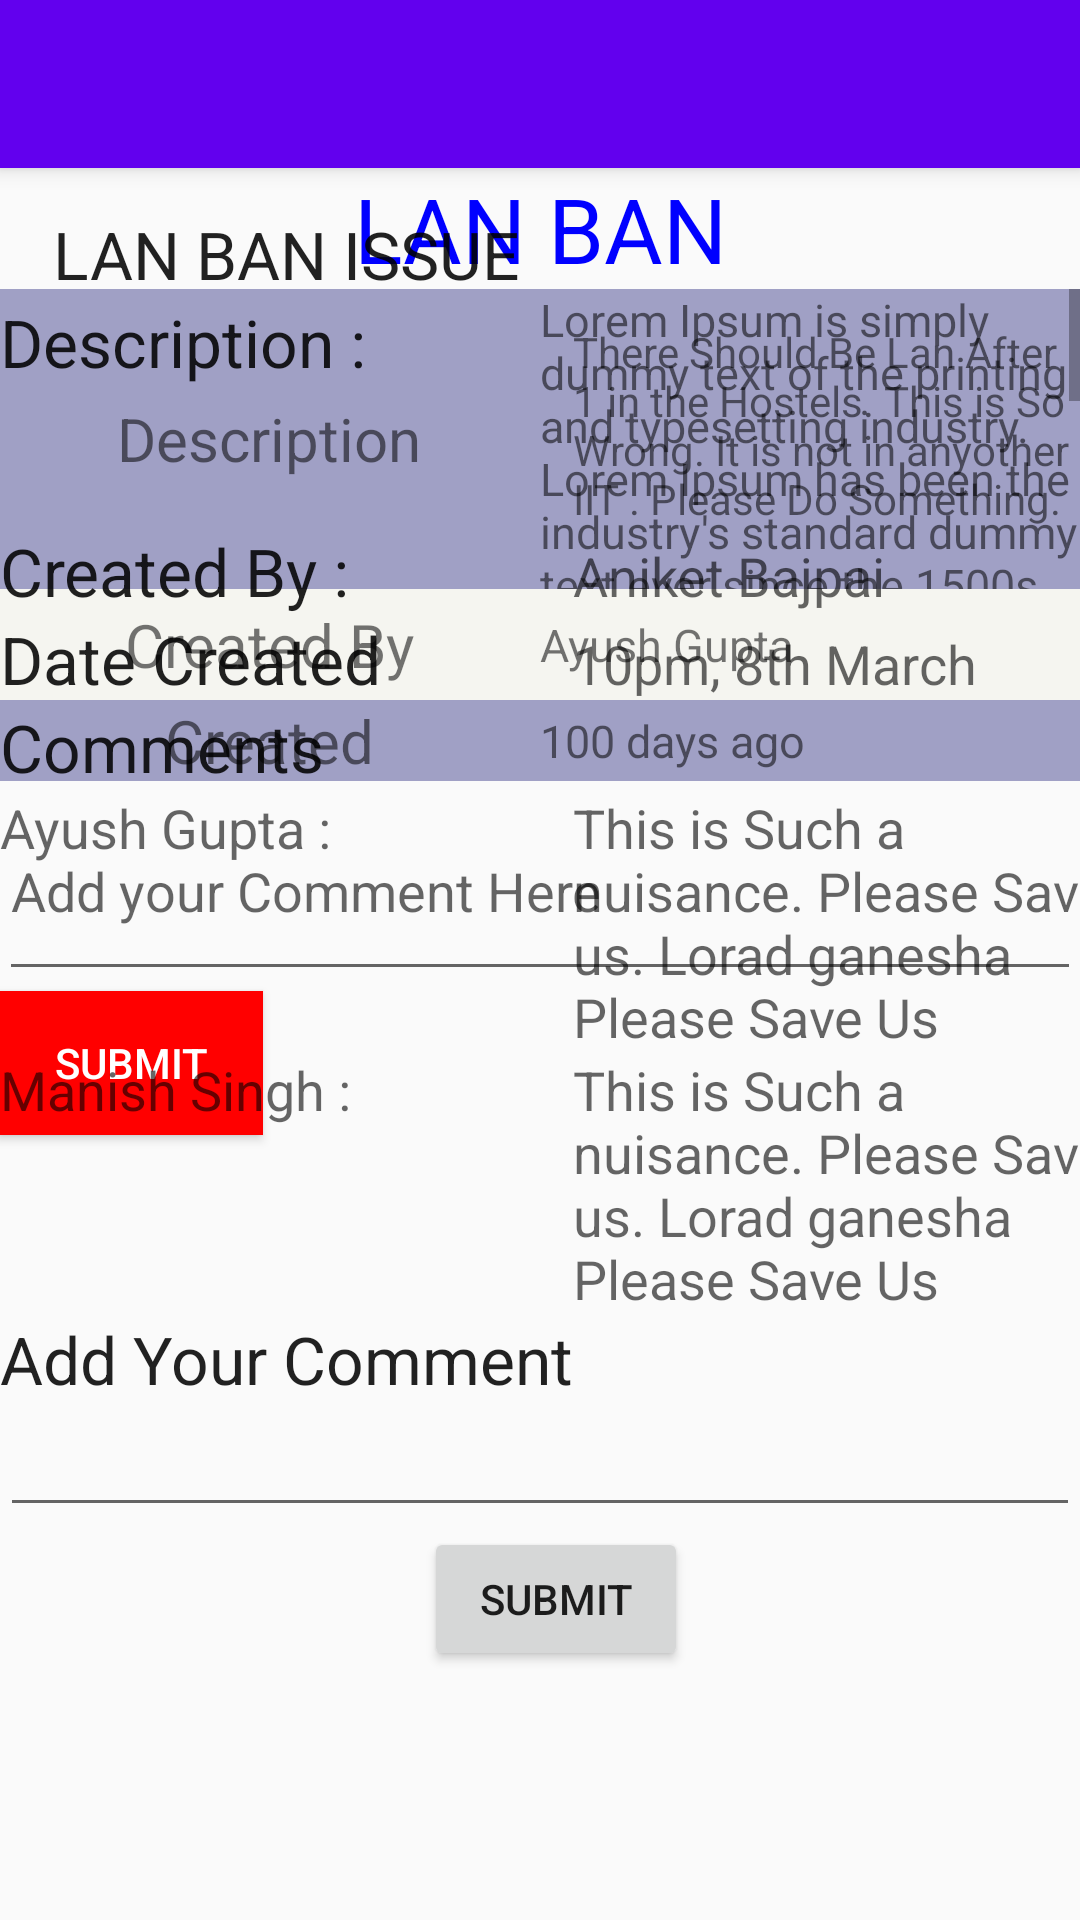

Layout XML and referenced resources for this Android screen:
<!-- AndroidManifest.xml: application theme AppTheme -->
<!-- res/layout/activity_detail_comp_activity.xml -->
<?xml version="1.0" encoding="utf-8"?>

<android.support.design.widget.CoordinatorLayout xmlns:android="http://schemas.android.com/apk/res/android"
    xmlns:app="http://schemas.android.com/apk/res-auto"
    xmlns:tools="http://schemas.android.com/tools"
    android:layout_width="match_parent"
    android:layout_height="match_parent"
    android:fitsSystemWindows="true"
    tools:context="com.example.quantumcoder.iitd_complaints.detail_comp_activity">

    <android.support.design.widget.AppBarLayout
        android:layout_width="match_parent"
        android:layout_height="wrap_content"
        android:theme="@style/AppTheme.AppBarOverlay">

        <android.support.v7.widget.Toolbar
            android:id="@+id/toolbar"
            android:layout_width="match_parent"
            android:layout_height="?attr/actionBarSize"
            android:background="?attr/colorPrimary"
            app:popupTheme="@style/AppTheme.PopupOverlay" />

    </android.support.design.widget.AppBarLayout>

    <include layout="@layout/content_detail_comp_activity" />

    <GridLayout
        android:layout_width="fill_parent"
        android:layout_height="wrap_content">

        <TextView
            android:layout_width="wrap_content"
            android:layout_height="wrap_content"
            android:textAppearance="?android:attr/textAppearanceLarge"
            android:text="LAN BAN ISSUE"
            android:id="@+id/textView14"
            android:layout_row="0"
            android:layout_column="0"
            android:layout_gravity="center_horizontal"
            android:gravity="center_horizontal"
            android:layout_marginTop="70dp" />

        <TextView
            android:layout_width="wrap_content"
            android:layout_height="wrap_content"
            android:textAppearance="?android:attr/textAppearanceLarge"
            android:text="Description :"
            android:id="@+id/textView15"
            android:layout_row="1"
            android:layout_column="0"
            android:gravity="center_vertical|center_horizontal" />

        <TextView
            android:layout_width="wrap_content"
            android:layout_height="wrap_content"
            android:textAppearance="?android:attr/textAppearanceLarge"
            android:text="Created By :"
            android:id="@+id/textView17"
            android:layout_row="2"
            android:layout_column="0" />

        <TextView
            android:layout_width="180dp"
            android:layout_height="wrap_content"
            android:textAppearance="?android:attr/textAppearanceSmall"
            android:text="There Should Be Lan After 1 in the Hostels. This is So Wrong. It is not in anyother IIT . Please Do Something."
            android:id="@+id/textView16"
            android:layout_row="1"
            android:layout_column="1"
            android:layout_gravity="left" />

        <TextView
            android:layout_width="wrap_content"
            android:layout_height="wrap_content"
            android:textAppearance="?android:attr/textAppearanceLarge"
            android:text="Date Created"
            android:id="@+id/textView19"
            android:layout_row="3"
            android:layout_column="0" />

        <TextView
            android:layout_width="180dp"
            android:layout_height="wrap_content"
            android:textAppearance="?android:attr/textAppearanceMedium"
            android:text="Aniket Bajpai"
            android:id="@+id/textView18"
            android:layout_row="2"
            android:layout_column="1"
            android:layout_gravity="center_horizontal|left" />

        <TextView
            android:layout_width="wrap_content"
            android:layout_height="wrap_content"
            android:textAppearance="?android:attr/textAppearanceLarge"
            android:text="Comments"
            android:id="@+id/textView21"
            android:layout_row="4"
            android:layout_column="0" />

        <TextView
            android:layout_width="180dp"
            android:layout_height="wrap_content"
            android:textAppearance="?android:attr/textAppearanceMedium"
            android:text="10pm, 8th March"
            android:id="@+id/textView20"
            android:layout_row="3"
            android:layout_column="1"
            android:layout_gravity="center_horizontal|left" />

        <TextView
            android:layout_width="wrap_content"
            android:layout_height="wrap_content"
            android:textAppearance="?android:attr/textAppearanceMedium"
            android:text="Manish Singh :"
            android:id="@+id/textView24"
            android:layout_row="6"
            android:layout_column="0" />

        <TextView
            android:layout_width="wrap_content"
            android:layout_height="wrap_content"
            android:textAppearance="?android:attr/textAppearanceMedium"
            android:text="Ayush Gupta :"
            android:id="@+id/textView22"
            android:layout_row="5"
            android:layout_column="0" />

        <TextView
            android:layout_width="180dp"
            android:layout_height="wrap_content"
            android:textAppearance="?android:attr/textAppearanceMedium"
            android:text="This is Such a nuisance. Please Save us. Lorad ganesha Please Save Us"
            android:id="@+id/textView23"
            android:layout_row="5"
            android:layout_column="1" />

        <TextView
            android:layout_width="wrap_content"
            android:layout_height="wrap_content"
            android:textAppearance="?android:attr/textAppearanceLarge"
            android:text="Add Your Comment"
            android:id="@+id/textView26"
            android:layout_row="7"
            android:layout_column="0" />

        <TextView
            android:layout_width="180dp"
            android:layout_height="wrap_content"
            android:textAppearance="?android:attr/textAppearanceMedium"
            android:text="This is Such a nuisance. Please Save us. Lorad ganesha Please Save Us"
            android:id="@+id/textView25"
            android:layout_row="6"
            android:layout_column="1" />

        <EditText
            android:layout_width="360dp"
            android:layout_height="wrap_content"
            android:id="@+id/editText"
            android:layout_row="8"
            android:layout_column="0"
            android:layout_columnSpan="2" />

        <Button
            android:layout_width="wrap_content"
            android:layout_height="wrap_content"
            android:text="Submit"
            android:id="@+id/button3"
            android:layout_row="9"
            android:layout_column="0"
            android:gravity="center"
            android:layout_gravity="center_horizontal"
            android:layout_columnSpan="2" />
    </GridLayout>

</android.support.design.widget.CoordinatorLayout>
<!-- res/layout/content_detail_comp_activity.xml (included above) -->
<?xml version="1.0" encoding="utf-8"?>

<LinearLayout xmlns:android="http://schemas.android.com/apk/res/android"
xmlns:app="http://schemas.android.com/apk/res-auto"
xmlns:tools="http://schemas.android.com/tools"
android:orientation="vertical"
android:layout_width="match_parent"
android:layout_height="match_parent"

android:paddingLeft="@dimen/activity_horizontal_margin"
android:paddingRight="@dimen/activity_horizontal_margin"
android:paddingTop="@dimen/activity_vertical_margin"
app:layout_behavior="@string/appbar_scrolling_view_behavior"
tools:context="com.example.quantumcoder.moodleplus.detail_comp_activity"
tools:showIn="@layout/activity_detailed_complaint">

<TextView
android:layout_width="match_parent"
android:layout_height="wrap_content"
android:text="LAN BAN"
android:textColor="#0000ff"
android:layout_alignParentTop="true"
android:textSize="30sp"
android:id="@+id/complaint_title"
android:gravity="center_horizontal" />
<TableLayout
android:layout_width="match_parent"
android:layout_height="wrap_content"
android:layout_below="@+id/gridLayout"
android:layout_alignParentLeft="true"
android:layout_alignParentStart="true"
android:stretchColumns="*"
android:id="@+id/tableLayout"
android:background="#f5f5f0"
    >

<TableRow
    android:id="@+id/tableRow2"
    android:layout_weight="1"
    android:gravity="center"
    android:background="#a0a0c5">

    <TextView
        android:id="@+id/textView2"
        android:layout_height="wrap_content"
        android:layout_weight="1"
        android:layout_width="0dp"
        android:gravity="center"
        android:textSize="20sp"
        android:text="Description" />

    <ScrollView
        android:layout_weight="1"
        android:layout_width="0dp"
        android:layout_height="100dp"
        android:id="@+id/scrollView"
        android:layout_column="1" >
        <TextView
            android:id="@+id/complaint_description"
            android:layout_height="wrap_content"
            android:layout_weight="1"
            android:layout_width="match_parent"
            android:gravity="left"
            android:textSize="15sp"
            android:text="Lorem Ipsum is simply dummy text of the printing and typesetting industry. Lorem Ipsum has been the industry's standard dummy text ever since the 1500s, when an unknown printer took a galley of type and scrambled it to make a type specimen book. It has survived not only five centuries, but also the leap into electronic typesetting, remaining essentially unchanged." />
    </ScrollView>

</TableRow>
<TableRow
    android:id="@+id/tableRow1"
    android:layout_weight="1"
    android:gravity="center"
    android:layout_marginTop="5dp">

    <TextView
        android:id="@+id/textView1"
        android:layout_height="wrap_content"
        android:layout_weight="1"
        android:layout_width="0dp"
        android:gravity="center"
        android:textSize="20sp"
        android:text="Created By" />

    <TextView
        android:layout_height="wrap_content"
        android:layout_weight="1"
        android:layout_width="0dp"
        android:id="@+id/owner"
        android:textSize="15sp"
        android:text="Ayush Gupta" />



</TableRow>
<TableRow
    android:id="@+id/tableRow3"
    android:layout_weight="1"
    android:gravity="center"
    android:layout_marginTop="5dp"
    android:background="#a0a0c5">

    <TextView
        android:id="@+id/textView3"
        android:layout_height="wrap_content"
        android:layout_weight="1"
        android:layout_width="0dp"
        android:gravity="center"
        android:textSize="20sp"
        android:text="Created" />

    <TextView
        android:layout_height="wrap_content"
        android:layout_weight="1"
        android:layout_width="0dp"
        android:id="@+id/complaint_time"
        android:textSize="15sp"
        android:text="100 days ago" />



</TableRow>
</TableLayout>

<EditText
android:height="100px"

android:layout_width="fill_parent"
android:layout_height="70dp"

android:hint="Add your Comment Here"
android:id="@+id/title"
    />

<Button
android:layout_width="wrap_content"
android:layout_height="wrap_content"
android:layout_below="@+id/content"
android:text="Submit"
android:gravity="center"
android:id="@+id/add_comment"
android:onClick="addComment"
android:background="#ff0000"
android:textColor="#ffffff"
    />

    
    
    
    

    
    
    
    
    
    
<TableLayout
android:layout_width="match_parent"
android:layout_height="wrap_content"
android:layout_below="@+id/gridLayout"
android:layout_alignParentLeft="true"
android:layout_alignParentStart="true"
android:stretchColumns="*"
android:id="@+id/tableLayout1"
android:background="#f5f5f0"
    >

<TableRow
    android:id="@+id/tableRow21"
    android:layout_weight="1"
    android:gravity="center"
    android:layout_height="match_parent">


    <ScrollView
        android:layout_weight="1"
        android:layout_width="0dp"
        android:layout_height="match_parent"
        android:id="@+id/scrollView12"
        android:layout_column="0" >
        <ListView
            android:layout_width="match_parent"
            android:layout_height="match_parent"
            android:id="@+id/comments">
        </ListView></ScrollView>

</TableRow>
</TableLayout>
    </LinearLayout>
<!-- res/layout/activity_detailed_complaint.xml (included above) -->
<?xml version="1.0" encoding="utf-8"?>

<android.support.design.widget.CoordinatorLayout xmlns:android="http://schemas.android.com/apk/res/android"
    xmlns:app="http://schemas.android.com/apk/res-auto"
    xmlns:tools="http://schemas.android.com/tools"
    android:layout_width="match_parent"
    android:layout_height="match_parent"
    android:fitsSystemWindows="true"
    tools:context="com.example.quantumcoder.moodleplus.detail_comp_activity">

    <android.support.design.widget.AppBarLayout
        android:layout_width="match_parent"
        android:layout_height="wrap_content"
        android:theme="@style/AppTheme.AppBarOverlay">

        <android.support.v7.widget.Toolbar
            android:id="@+id/toolbar"
            android:layout_width="match_parent"
            android:layout_height="?attr/actionBarSize"
            android:background="?attr/colorPrimary"
            app:popupTheme="@style/AppTheme.PopupOverlay" />

    </android.support.design.widget.AppBarLayout>

    <include layout="@layout/content_detail_comp_activity" />



</android.support.design.widget.CoordinatorLayout>
<!-- resources referenced by this layout -->
<resources>
  <style name="AppTheme.AppBarOverlay" parent="ThemeOverlay.AppCompat.Dark.ActionBar" />
  <style name="AppTheme.PopupOverlay" parent="ThemeOverlay.AppCompat.Light" />
  <style name="AppTheme" parent="Theme.AppCompat.Light.DarkActionBar">
          
          <item name="colorPrimary">@color/colorPrimary</item>
          <item name="colorPrimaryDark">@color/colorPrimaryDark</item>
          <item name="colorAccent">@color/colorAccent</item>
  
      </style>
  <!-- not gathered from this repository: default colours our renderer supplied (Android Studio template values) -->
  <color name="colorPrimary">#FF6200EE</color>
  <color name="colorPrimaryDark">#FF3700B3</color>
  <color name="colorAccent">#FF03DAC5</color>
</resources>
